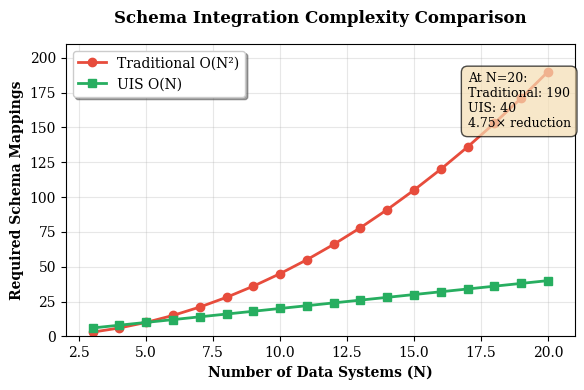
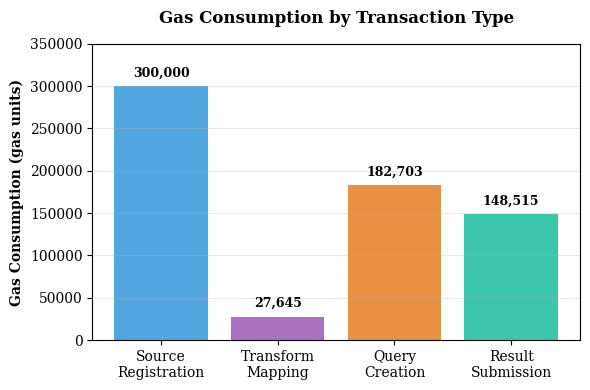
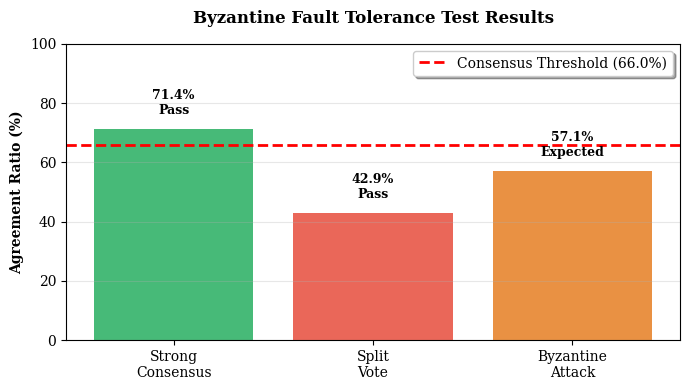
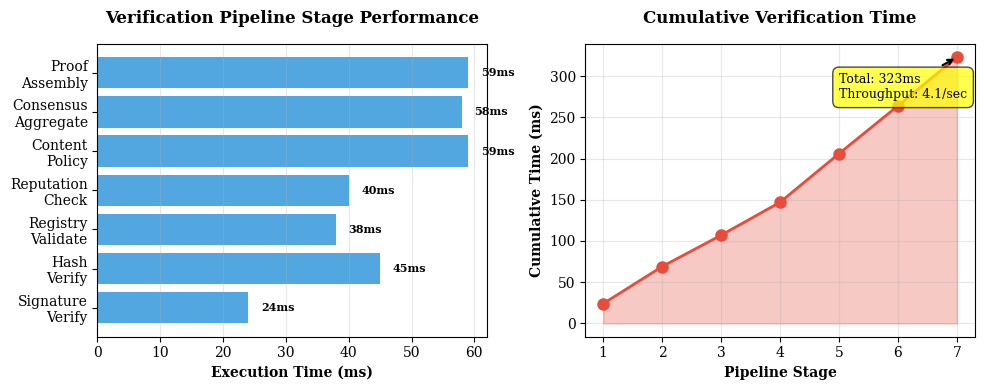
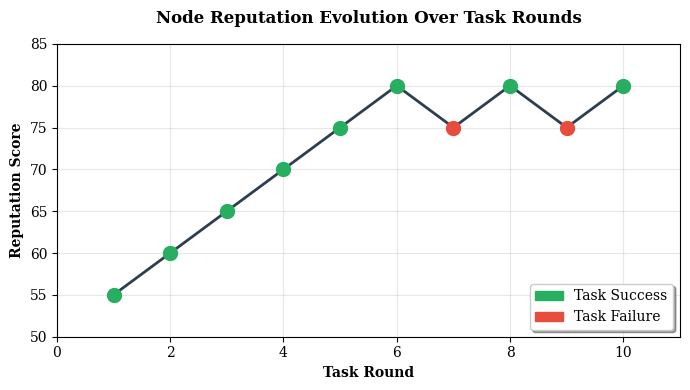

The script that saved these images, in order:
import matplotlib.pyplot as plt
import numpy as np
import matplotlib.patches as mpatches
import os

# Create output directory if it doesn't exist
output_dir = 'results_figures'
os.makedirs(output_dir, exist_ok=True)

# Set style for publication quality
plt.rcParams['font.family'] = 'serif'
plt.rcParams['font.size'] = 10
plt.rcParams['axes.linewidth'] = 0.8
plt.rcParams['grid.alpha'] = 0.3

print(f"Generating figures in: {os.path.abspath(output_dir)}")

# Figure 1: Schema Integration Complexity Comparison
print("\n[1/5] Generating complexity comparison...")
fig1, ax1 = plt.subplots(figsize=(6, 4))
n_systems = np.arange(3, 21)
traditional = n_systems * (n_systems - 1) / 2
uis_approach = 2 * n_systems

ax1.plot(n_systems, traditional, 'o-', linewidth=2, markersize=6, 
         label='Traditional O(N²)', color='#e74c3c')
ax1.plot(n_systems, uis_approach, 's-', linewidth=2, markersize=6, 
         label='UIS O(N)', color='#27ae60')

ax1.set_xlabel('Number of Data Systems (N)', fontweight='bold')
ax1.set_ylabel('Required Schema Mappings', fontweight='bold')
ax1.set_title('Schema Integration Complexity Comparison', fontweight='bold', pad=15)
ax1.legend(loc='upper left', frameon=True, shadow=True)
ax1.grid(True, alpha=0.3)
ax1.set_xlim(2, 21)
ax1.set_ylim(0, 210)

# Add annotation
ax1.annotate(f'At N=20:\nTraditional: 190\nUIS: 40\n4.75× reduction', 
             xy=(17, 150), fontsize=9, 
             bbox=dict(boxstyle='round,pad=0.5', facecolor='wheat', alpha=0.7))

plt.tight_layout()
plt.savefig(f'{output_dir}/fig_complexity_comparison.pdf', dpi=300, bbox_inches='tight')
plt.savefig(f'{output_dir}/fig_complexity_comparison.png', dpi=300, bbox_inches='tight')
plt.close()
print("    ✓ fig_complexity_comparison.pdf/png")

# Figure 2: Gas Consumption by Operation Type
print("[2/5] Generating gas consumption chart...")
fig2, ax2 = plt.subplots(figsize=(6, 4))
operations = ['Source\nRegistration', 'Transform\nMapping', 'Query\nCreation', 
              'Result\nSubmission']
gas_used = [300000, 27645, 182703, 148515]
colors = ['#3498db', '#9b59b6', '#e67e22', '#1abc9c']

bars = ax2.bar(operations, gas_used, color=colors, alpha=0.85)
ax2.set_ylabel('Gas Consumption (gas units)', fontweight='bold')
ax2.set_title('Gas Consumption by Transaction Type', fontweight='bold', pad=15)
ax2.grid(True, axis='y', alpha=0.3)
ax2.set_ylim(0, 350000)

# Add value labels on bars with offset
for bar in bars:
    height = bar.get_height()
    ax2.text(bar.get_x() + bar.get_width()/2., height + 8000,
            f'{int(height):,}',
            ha='center', va='bottom', fontweight='bold', fontsize=9)

plt.tight_layout()
plt.savefig(f'{output_dir}/fig_gas_consumption.pdf', dpi=300, bbox_inches='tight')
plt.savefig(f'{output_dir}/fig_gas_consumption.png', dpi=300, bbox_inches='tight')
plt.close()
print("    ✓ fig_gas_consumption.pdf/png")

# Figure 3: Byzantine Consensus Results
print("[3/5] Generating Byzantine consensus chart...")
fig3, ax3 = plt.subplots(figsize=(7, 4))
scenarios = ['Strong\nConsensus', 'Split\nVote', 'Byzantine\nAttack']
agreement_ratios = [71.4, 42.9, 57.1]
threshold = 66.0
colors_consensus = ['#27ae60', '#e74c3c', '#e67e22']

bars = ax3.bar(scenarios, agreement_ratios, color=colors_consensus, alpha=0.85)
ax3.axhline(y=threshold, color='red', linestyle='--', linewidth=2, label=f'Consensus Threshold ({threshold}%)')

ax3.set_ylabel('Agreement Ratio (%)', fontweight='bold')
ax3.set_title('Byzantine Fault Tolerance Test Results', fontweight='bold', pad=15)
ax3.legend(loc='upper right', frameon=True, shadow=True)
ax3.grid(True, axis='y', alpha=0.3)
ax3.set_ylim(0, 100)

# Add value labels with offset
for i, (bar, val) in enumerate(zip(bars, agreement_ratios)):
    height = bar.get_height()
    status = 'Pass' if val >= threshold or (i == 1 and val < threshold) else 'Expected'
    ax3.text(bar.get_x() + bar.get_width()/2., height + 4,
            f'{val:.1f}%\n{status}',
            ha='center', va='bottom', fontweight='bold', fontsize=9)

plt.tight_layout()
plt.savefig(f'{output_dir}/fig_byzantine_consensus.pdf', dpi=300, bbox_inches='tight')
plt.savefig(f'{output_dir}/fig_byzantine_consensus.png', dpi=300, bbox_inches='tight')
plt.close()
print("    ✓ fig_byzantine_consensus.pdf/png")

# Figure 4: Multi-Stage Verification Pipeline Performance
print("[4/5] Generating verification pipeline chart...")
fig4, (ax4a, ax4b) = plt.subplots(1, 2, figsize=(10, 4))

stages = ['Signature\nVerify', 'Hash\nVerify', 'Registry\nValidate', 
          'Reputation\nCheck', 'Content\nPolicy', 'Consensus\nAggregate', 'Proof\nAssembly']
exec_times = [24, 45, 38, 40, 59, 58, 59]
colors_stage = ['#3498db'] * len(stages)

bars = ax4a.barh(stages, exec_times, color=colors_stage, alpha=0.85)
ax4a.set_xlabel('Execution Time (ms)', fontweight='bold')
ax4a.set_title('Verification Pipeline Stage Performance', fontweight='bold', pad=15)
ax4a.grid(True, axis='x', alpha=0.3)

# Add value labels with offset
for i, (bar, time) in enumerate(zip(bars, exec_times)):
    width = bar.get_width()
    ax4a.text(width + 2, bar.get_y() + bar.get_height()/2.,
            f'{time}ms',
            ha='left', va='center', fontweight='bold', fontsize=8)

# Cumulative time plot
cumulative_times = np.cumsum(exec_times)
ax4b.plot(range(1, len(stages)+1), cumulative_times, 'o-', linewidth=2, 
          markersize=8, color='#e74c3c')
ax4b.fill_between(range(1, len(stages)+1), cumulative_times, alpha=0.3, color='#e74c3c')
ax4b.set_xlabel('Pipeline Stage', fontweight='bold')
ax4b.set_ylabel('Cumulative Time (ms)', fontweight='bold')
ax4b.set_title('Cumulative Verification Time', fontweight='bold', pad=15)
ax4b.grid(True, alpha=0.3)
ax4b.set_xticks(range(1, len(stages)+1))

# Add final time annotation
ax4b.annotate(f'Total: {sum(exec_times)}ms\nThroughput: 4.1/sec', 
             xy=(7, cumulative_times[-1]), xytext=(5, cumulative_times[-1] - 50),
             fontsize=9, bbox=dict(boxstyle='round,pad=0.5', facecolor='yellow', alpha=0.7),
             arrowprops=dict(arrowstyle='->', lw=1.5))

plt.tight_layout()
plt.savefig(f'{output_dir}/fig_verification_pipeline.pdf', dpi=300, bbox_inches='tight')
plt.savefig(f'{output_dir}/fig_verification_pipeline.png', dpi=300, bbox_inches='tight')
plt.close()
print("    ✓ fig_verification_pipeline.pdf/png")

# Figure 5: Reputation Evolution Simulation
print("[5/5] Generating reputation evolution chart...")
fig5, ax5 = plt.subplots(figsize=(7, 4))
rounds = np.arange(1, 11)
reputation_scores = [55, 60, 65, 70, 75, 80, 75, 80, 75, 80]
success = [True, True, True, True, True, True, False, True, False, True]

colors_rep = ['#27ae60' if s else '#e74c3c' for s in success]
ax5.plot(rounds, reputation_scores, 'o-', linewidth=2, markersize=8, color='#2c3e50')

for i, (r, score, succ) in enumerate(zip(rounds, reputation_scores, success)):
    ax5.plot(r, score, 'o', markersize=10, color=colors_rep[i])

ax5.set_xlabel('Task Round', fontweight='bold')
ax5.set_ylabel('Reputation Score', fontweight='bold')
ax5.set_title('Node Reputation Evolution Over Task Rounds', fontweight='bold', pad=15)
ax5.grid(True, alpha=0.3)
ax5.set_xlim(0, 11)
ax5.set_ylim(50, 85)

# Legend
success_patch = mpatches.Patch(color='#27ae60', label='Task Success')
failure_patch = mpatches.Patch(color='#e74c3c', label='Task Failure')
ax5.legend(handles=[success_patch, failure_patch], loc='lower right', frameon=True, shadow=True)

plt.tight_layout()
plt.savefig(f'{output_dir}/fig_reputation_evolution.pdf', dpi=300, bbox_inches='tight')
plt.savefig(f'{output_dir}/fig_reputation_evolution.png', dpi=300, bbox_inches='tight')
plt.close()
print("    ✓ fig_reputation_evolution.pdf/png")

print("\n" + "="*60)
print("All figures generated successfully!")
print("="*60)
print(f"\nOutput directory: {os.path.abspath(output_dir)}")
print("\nGenerated files:")
print("  • fig_complexity_comparison.pdf/png")
print("  • fig_gas_consumption.pdf/png")
print("  • fig_byzantine_consensus.pdf/png")
print("  • fig_verification_pipeline.pdf/png")
print("  • fig_reputation_evolution.pdf/png")
print("\nYou can now use these figures in your LaTeX manuscript.")
